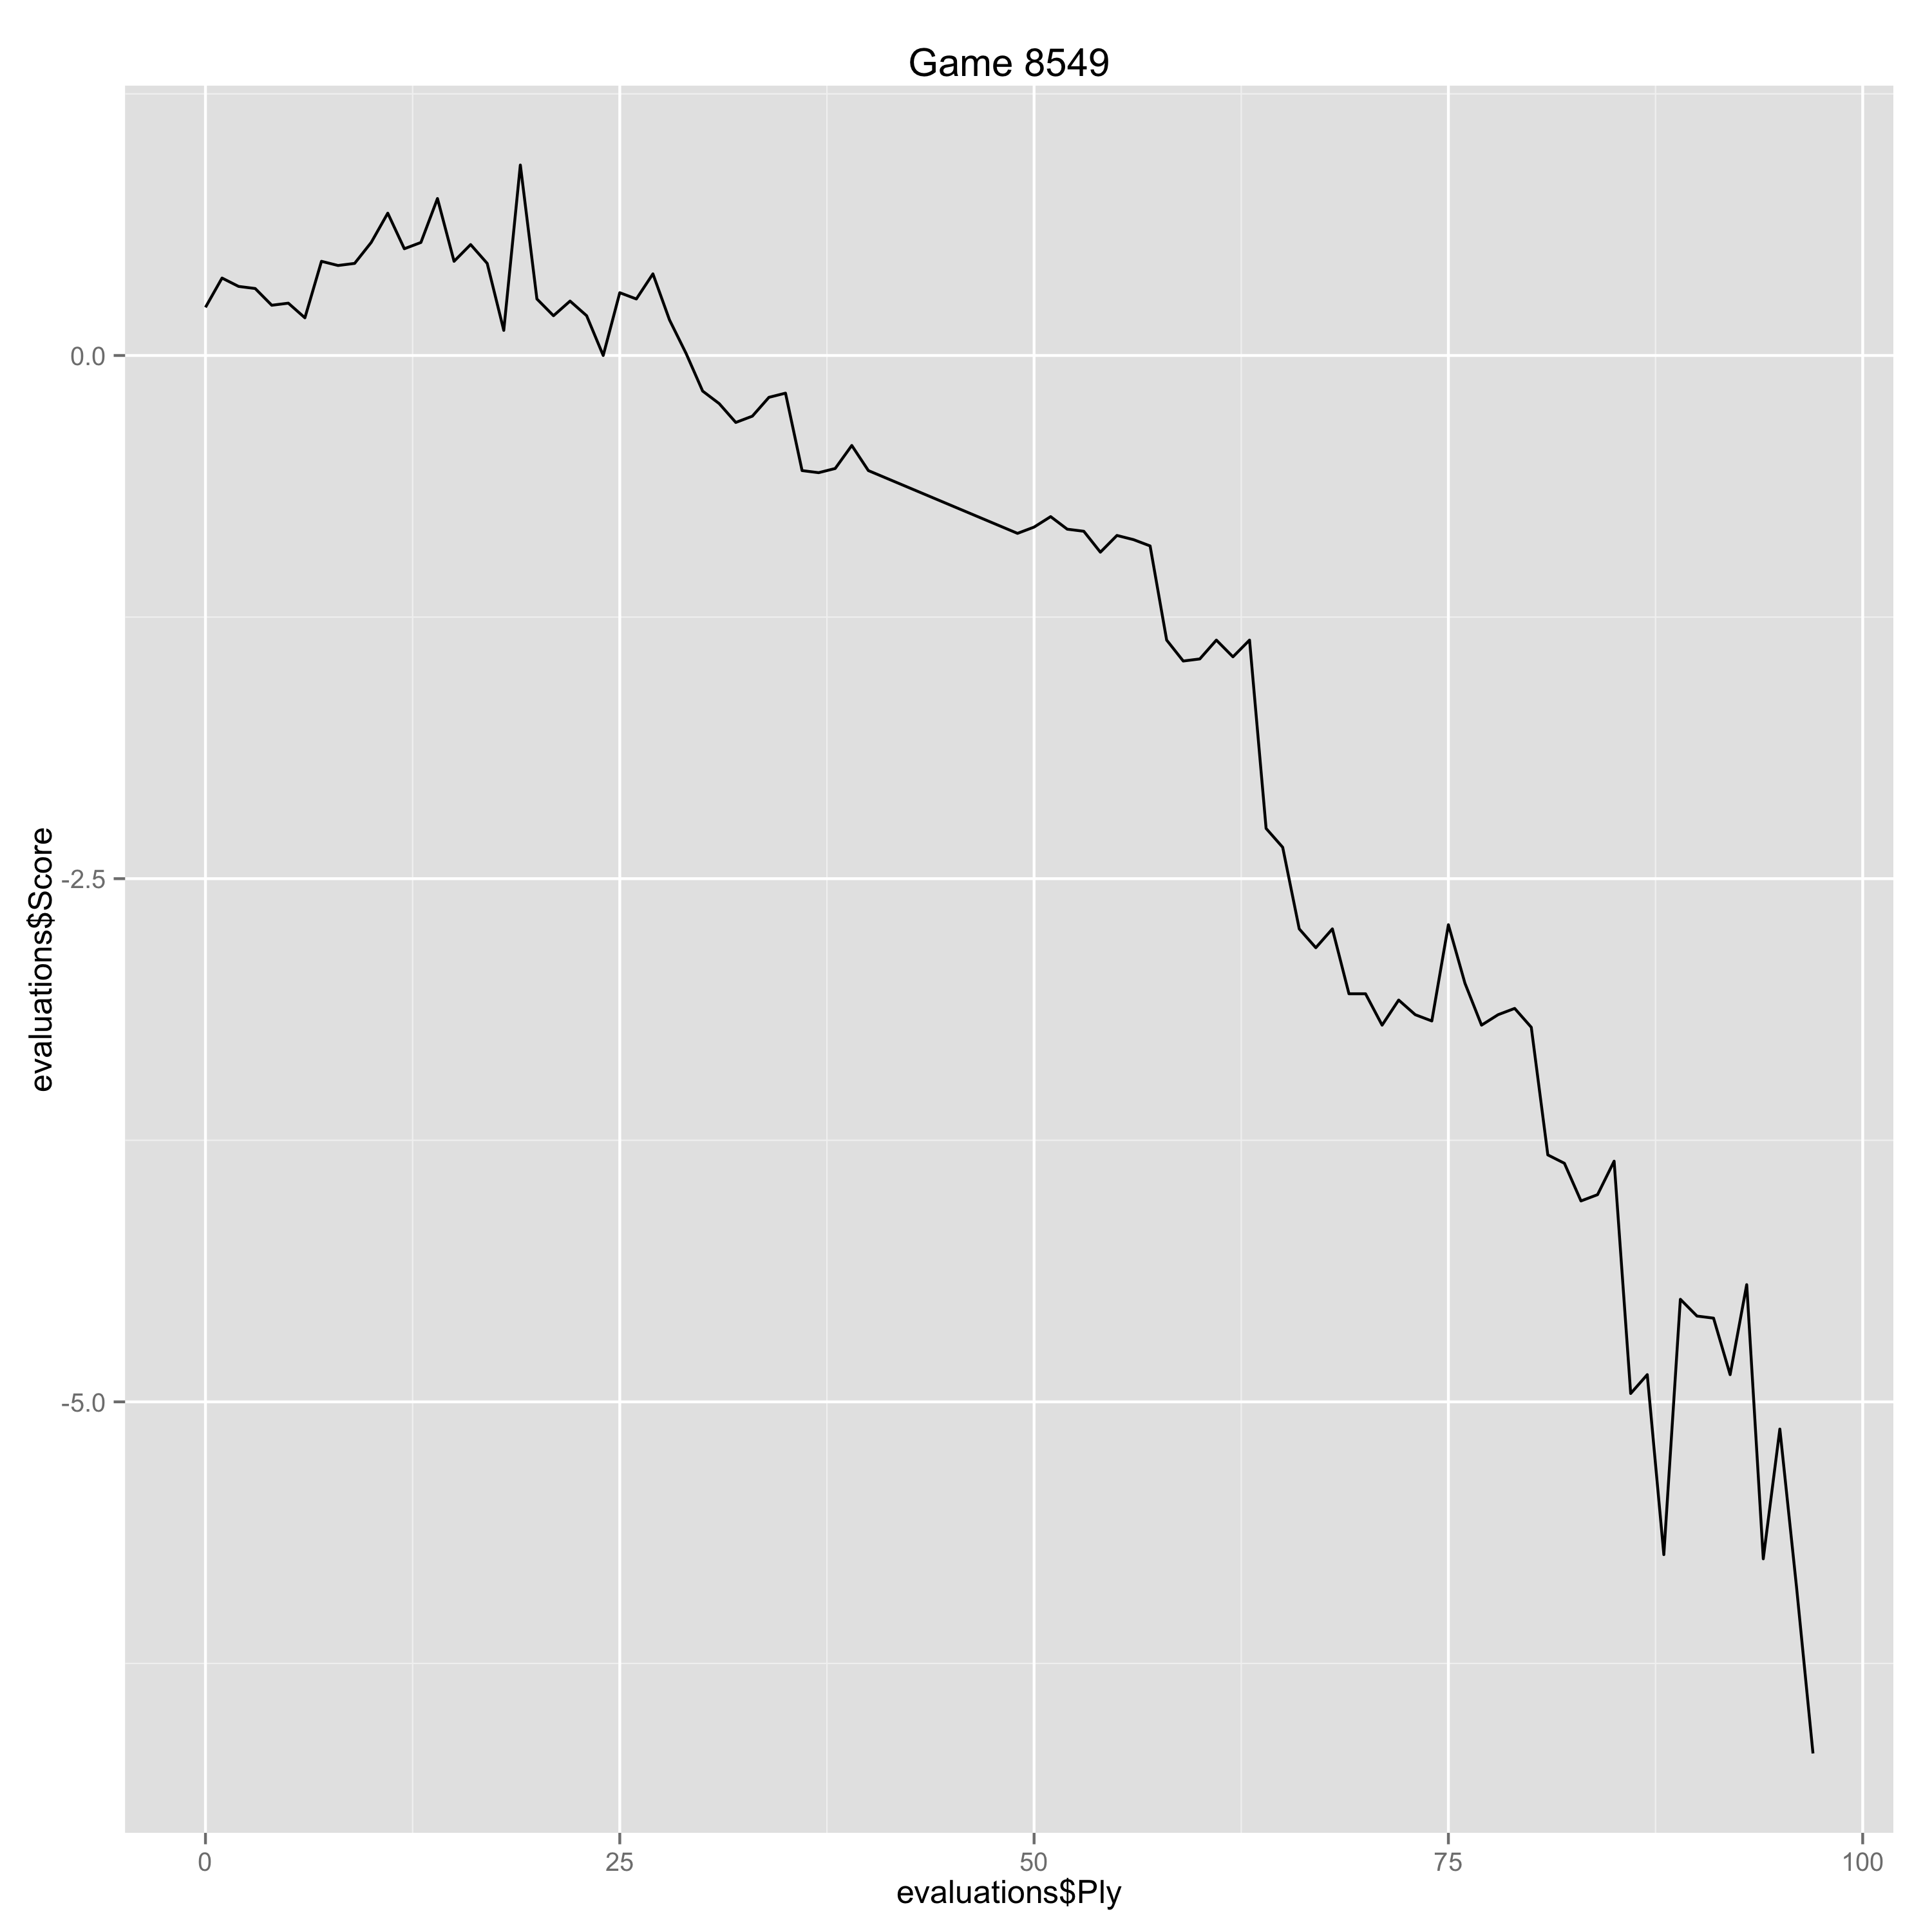

Values plotted in this chart, from the file beside it:
Ply, Move, White, Black, Score, Eval, Comment
0, [1], e4, , 0.23, 0.23, 
1, [1], , c5, 0.37, -0.14, 
2, [2], Nf3, , 0.33, -0.04, 
3, [2], , e6, 0.32, 0.01, 
4, [3], d4, , 0.24, -0.08, 
5, [3], , cxd4, 0.25, -0.01, 
6, [4], Nxd4, , 0.18, -0.07, 
7, [4], , a6, 0.45, -0.27, 
8, [5], Nc3, , 0.43, -0.02, 
9, [5], , b5, 0.44, -0.01, 
10, [6], Bd3, , 0.54, 0.1, 
11, [6], , Qb6, 0.68, -0.14, 
12, [7], Nf3, , 0.51, -0.17, 
13, [7], , Qc7, 0.54, -0.03, 
14, [8], O-O, , 0.75, 0.21, 
15, [8], , Bb7, 0.45, 0.3, 
16, [9], e5, , 0.53, 0.08, 
17, [9], , f5, 0.44, 0.09, 
18, [10], Re1, , 0.12, -0.32, 
19, [10], , Be7, 0.91, -0.79, 
20, [11], a4, , 0.27, -0.64, 
21, [11], , b4, 0.19, 0.08, 
22, [12], Nb1, , 0.26, 0.07, 
23, [12], , Nc6, 0.19, 0.07, 
24, [13], Nbd2, , 0.0, -0.19, 
25, [13], , Na5, 0.3, -0.3, 
26, [14], Nb3, , 0.27, -0.03, 
27, [14], , Nh6, 0.39, -0.12, 
28, [15], Nxa5, , 0.17, -0.22, 
29, [15], , Qxa5, 0.01, 0.16, 
30, [16], Bf1, , -0.17, -0.18, 
31, [16], , Nf7, -0.23, 0.06, 
32, [17], Bd2, , -0.32, -0.09, 
33, [17], , O-O, -0.29, -0.03, 
34, [18], c3, , -0.2, 0.09, 
35, [18], , Bd5, -0.18, -0.02, 
36, [19], c4, , -0.55, -0.37, 
37, [19], , Bxf3, -0.56, 0.01, 
38, [20], Qxf3, , -0.54, 0.02, 
39, [20], , Nxe5, -0.43, -0.11, 
40, [21], Qg3, , -0.55, -0.12, 
49, [25], , Rfe8, -0.85, 0.3, 
50, [26], Qf4, , -0.82, 0.03, 
51, [26], , d6, -0.77, -0.05, 
52, [27], Rad1, , -0.83, -0.06, 
53, [27], , Rad8, -0.84, 0.01, 
54, [28], b3, , -0.94, -0.1, 
55, [28], , a5, -0.86, -0.08, 
56, [29], Rd2, , -0.88, -0.02, 
57, [29], , g6, -0.91, 0.03, 
58, [30], Red1, , -1.36, -0.45, 
59, [30], , e5, -1.46, 0.1, 
60, [31], Qg5, , -1.45, 0.01, 
61, [31], , Kg7, -1.36, -0.09, 
62, [32], Qh4, , -1.44, -0.08, 
63, [32], , e4, -1.36, -0.08, 
64, [33], Be2, , -2.26, -0.9, 
65, [33], , Qe3, -2.35, 0.09, 
66, [34], c5, , -2.74, -0.39, 
67, [34], , Qxc5, -2.83, 0.09, 
... 30 more rows
